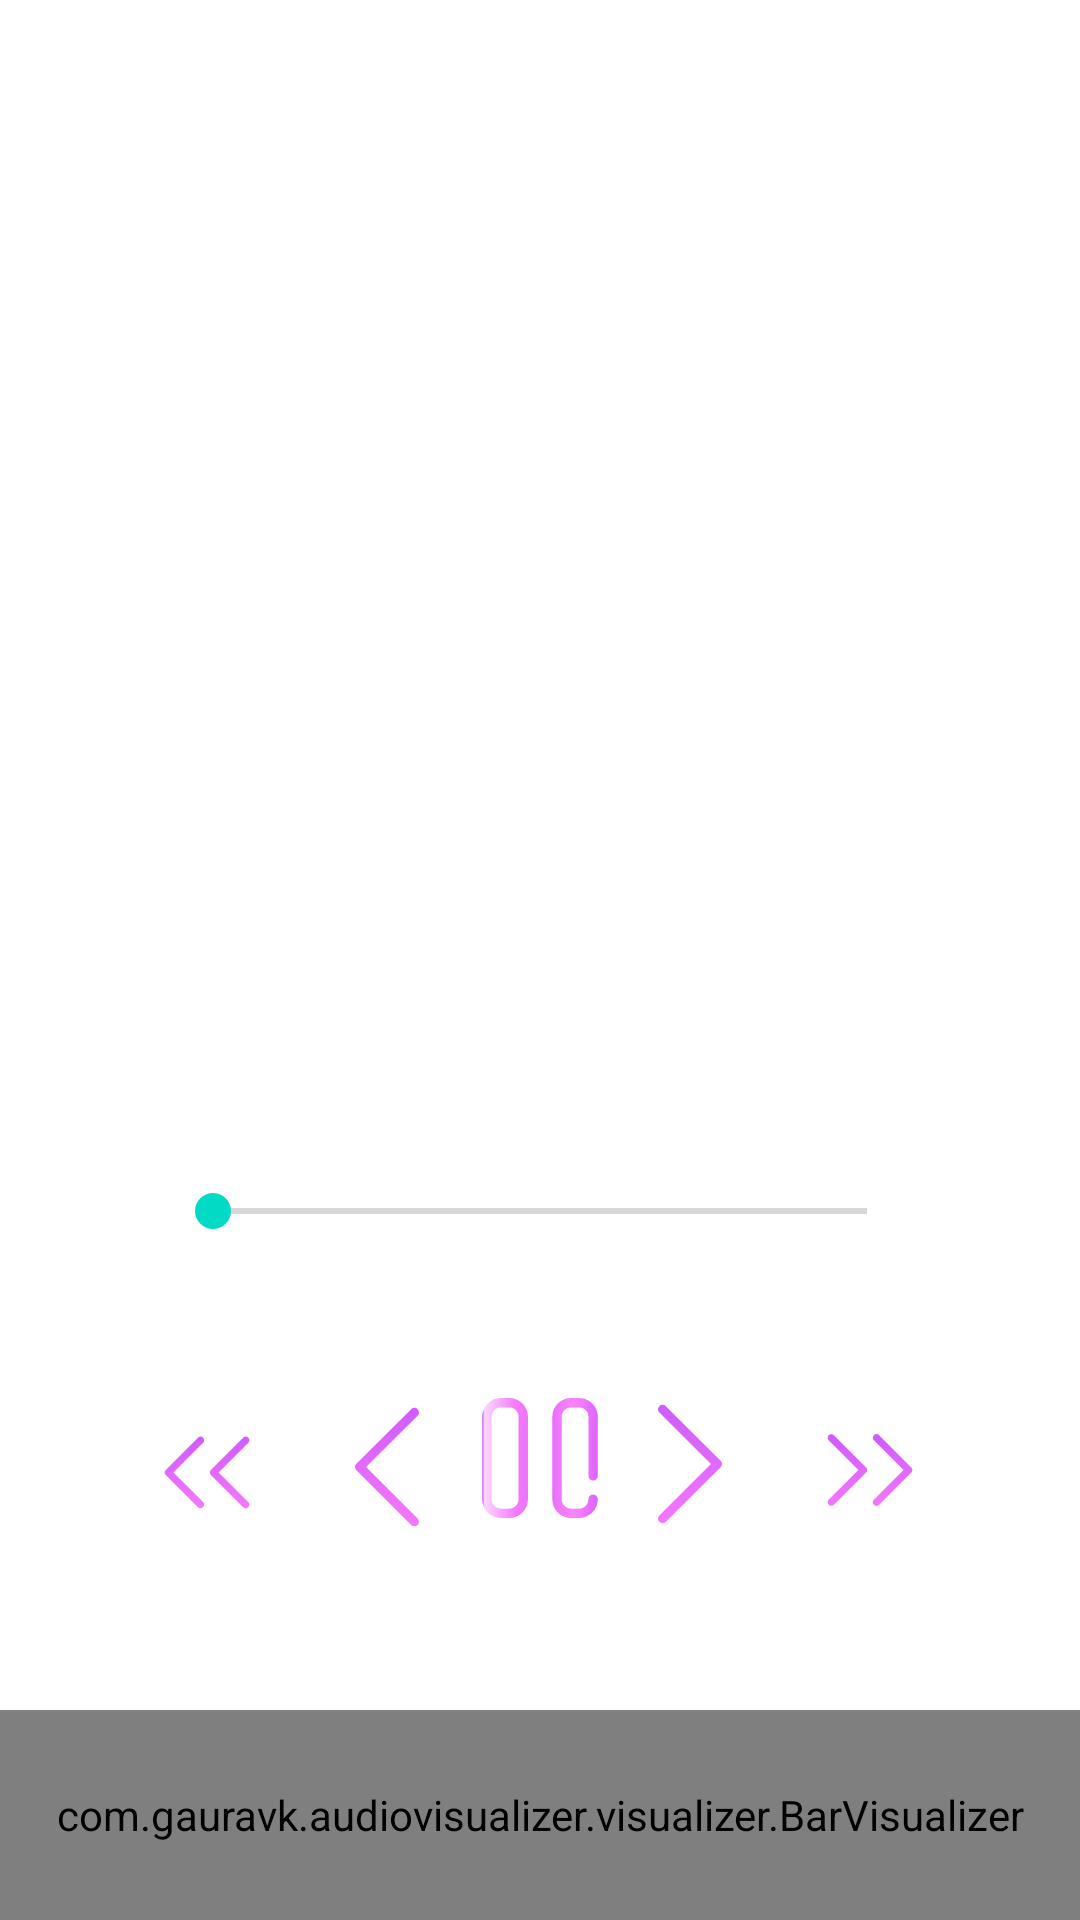

Write the Android layout XML for this screen, with the resource values it uses.
<!-- AndroidManifest.xml: application theme AppTheme -->
<!-- res/layout/activity_player.xml -->
<?xml version="1.0" encoding="utf-8"?>
<LinearLayout xmlns:android="http://schemas.android.com/apk/res/android"
    xmlns:app="http://schemas.android.com/apk/res-auto"
    xmlns:tools="http://schemas.android.com/tools"
    android:layout_width="match_parent"
    android:layout_height="match_parent"
    android:background="@drawable/background_img"
    android:orientation="vertical"
    android:weightSum="10"
    tools:context=".PlayerActivity"
    android:layoutDirection="ltr">

    <LinearLayout
        android:layout_width="match_parent"
        android:layout_height="0dp"
        android:layout_weight="7"
        android:gravity="center"
        android:orientation="vertical">

        <TextView
            android:id="@+id/txt_player_song_name"
            android:layout_width="match_parent"
            android:layout_height="wrap_content"
            android:layout_margin="20dp"
            android:ellipsize="marquee"
            android:marqueeRepeatLimit="marquee_forever"
            android:padding="10dp"
            android:singleLine="true"
            android:text="Song Name"
            android:textAlignment="center"
            android:textColor="#fff"
            android:textSize="22sp"
            android:textStyle="italic" />

        <RelativeLayout
            android:layout_width="match_parent"
            android:layout_height="260dp">
            <ImageView
                android:id="@+id/image_view"
                android:layout_width="250dp"
                android:layout_height="250dp"
                android:src="@drawable/music"
                android:layout_centerInParent="true"/>

            <Button
                android:id="@+id/btn_repeat"
                android:layout_width="30dp"
                android:layout_height="30dp"
                android:layout_gravity="end"
                android:layout_marginEnd="15dp"
                android:layout_marginBottom="5dp"
                android:background="@drawable/ic_repeat_n_enabled"
                android:enabled="true"
                android:layout_toEndOf="@id/image_view"
                android:layout_alignBottom="@id/image_view"
                />
        </RelativeLayout>


        <RelativeLayout
            android:layout_width="match_parent"
            android:layout_height="16dp"
            android:layout_marginTop="10dp">

            <androidx.appcompat.widget.AppCompatSeekBar
                android:id="@+id/seekbar"
                android:layout_marginTop="20dp"
                android:layout_width="250dp"
                android:layout_height="wrap_content"
                android:layout_alignParentBottom="true"
                android:layout_centerInParent="true"
                android:layout_margin="0dp"
                android:layout_marginBottom="0dp"
                android:outlineSpotShadowColor="#ffff0000" />

            <TextView
                android:id="@+id/txt_song_start"
                android:layout_width="wrap_content"
                android:layout_height="wrap_content"
                android:layout_alignParentStart="false"
                android:layout_centerInParent="true"
                android:layout_marginStart="20dp"
                android:layout_toStartOf="@id/seekbar"
                android:text="0:10"
                android:textColor="#FFF"
                android:textSize="14sp"

                />

            <TextView
                android:id="@+id/txt_song_stop"
                android:layout_width="wrap_content"
                android:layout_height="wrap_content"
                android:layout_alignParentEnd="false"
                android:layout_centerInParent="true"
                android:layout_marginEnd="20dp"
                android:layout_toEndOf="@id/seekbar"
                android:text="4:10"
                android:textColor="#FFF"
                android:textSize="14sp"

                />

        </RelativeLayout>
    </LinearLayout>
    <LinearLayout
        android:layout_width="match_parent"
        android:layout_height="0dp"
        android:layout_weight="3"
        android:orientation="vertical"
        >
    <RelativeLayout
        android:layout_width="match_parent"
        android:layout_height="match_parent"
        android:layout_marginTop="5dp">

        <Button
            android:id="@+id/btn_play"
            android:layout_width="40dp"
            android:layout_height="40dp"
            android:layout_centerHorizontal="true"
            android:background="@drawable/ic_pause"
            android:layout_marginTop="13dp"
            />
        <Button
            android:id="@+id/btn_next"
            android:layout_width="50dp"
            android:layout_height="50dp"
            android:layout_toEndOf="@id/btn_play"
            android:layout_centerHorizontal="true"
            android:background="@drawable/ic_next"
            android:layout_marginTop="10dp"
            android:layout_marginStart="5dp"
            />
        <Button
            android:id="@+id/btn_prev"
            android:layout_width="50dp"
            android:layout_height="50dp"
            android:layout_toStartOf="@id/btn_play"
            android:layout_centerHorizontal="true"
            android:background="@drawable/ic_prev"
            android:layout_marginTop="10dp"
            android:layout_marginEnd="6dp"

            />
        <Button
            android:id="@+id/btn_fast_f"
            android:layout_width="40dp"
            android:layout_height="40dp"
            android:layout_toEndOf="@id/btn_next"
            android:layout_centerHorizontal="true"
            android:background="@drawable/ic_fast_forward"
            android:layout_marginTop="17dp"
            android:layout_marginStart="15dp"
            />
        <Button
            android:id="@+id/btn_fast_r"
            android:layout_width="40dp"
            android:layout_height="40dp"
            android:layout_toStartOf="@id/btn_prev"
            android:layout_centerHorizontal="true"
            android:background="@drawable/ic_fast_rewind"
            android:layout_marginTop="17dp"
            android:layout_marginEnd="15dp"
            />
        <com.gauravk.audiovisualizer.visualizer.BarVisualizer
            xmlns:custom="http://schemas.android.com/apk/res-auto"
            android:id="@+id/visualizer"
            android:layout_width="match_parent"
            android:layout_alignParentBottom="true"
            android:layout_height="70dp"
            custom:avDensity="0.5"
            custom:avType="outline"
            custom:avWidth="4dp"
            custom:avColor="@color/colorAccent"
            android:outlineSpotShadowColor="@color/colorPrimaryDark"
            android:outlineAmbientShadowColor="@color/colorAccent"
            custom:avSpeed="normal"/>
    </RelativeLayout>
    </LinearLayout>

</LinearLayout>
<!-- resources referenced by this layout -->
<resources>
  <color name="colorAccent">#fff578fc</color>
  <color name="colorPrimaryDark">#ffae3eff</color>
  <!-- drawable ic_next (drawable) -->
  <vector xmlns:android="http://schemas.android.com/apk/res/android"
      xmlns:aapt="http://schemas.android.com/aapt"
      android:width="512dp"
      android:height="512dp"
      android:viewportWidth="98"
      android:viewportHeight="98">
    <path
        android:pathData="M69,46.9L33.2,11.2C32,10 30.1,10 29,11.2c-1.2,1.2 -1.2,3.1 0,4.2L62.7,49L29,82.6c-1.2,1.2 -1.2,3.1 0,4.2c0.6,0.6 1.4,0.9 2.1,0.9c0.8,0 1.5,-0.3 2.1,-0.9L69,51.1c0.6,-0.6 0.9,-1.3 0.9,-2.1S69.6,47.4 69,46.9z">
      <aapt:attr name="android:fillColor">
        <gradient 
            android:startY="12.3"
            android:startX="49"
            android:endY="89.7"
            android:endX="49"
            android:type="linear">
          <item android:offset="0" android:color="#FFd15bff"/>
          <item android:offset="1" android:color="#fff578fc"/>
        </gradient>
      </aapt:attr>
    </path>
  </vector>
  <!-- drawable ic_prev (drawable) -->
  <vector xmlns:android="http://schemas.android.com/apk/res/android"
      xmlns:aapt="http://schemas.android.com/aapt"
      android:width="512dp"
      android:height="512dp"
      android:viewportWidth="98"
      android:viewportHeight="98">
    <path
        android:pathData="M29,48.9L64.8,13.2C66,12 67.9,12 69,13.2c1.2,1.2 1.2,3.1 -0,4.2L35.3,51L69,84.6c1.2,1.2 1.2,3.1 -0,4.2c-0.6,0.6 -1.4,0.9 -2.1,0.9c-0.8,0 -1.5,-0.3 -2.1,-0.9L29,53.1c-0.6,-0.6 -0.9,-1.3 -0.9,-2.1S28.4,49.4 29,48.9z">
      <aapt:attr name="android:fillColor">
        <gradient 
            android:startY="12.3"
            android:startX="49"
            android:endY="89.7"
            android:endX="49"
            android:type="linear">
          <item android:offset="0" android:color="#FFd15bff"/>
          <item android:offset="1" android:color="#fff578fc"/>
        </gradient>
      </aapt:attr>
    </path>
  </vector>
  <!-- drawable ic_repeat_n_enabled (drawable) -->
  <vector xmlns:android="http://schemas.android.com/apk/res/android"
      xmlns:aapt="http://schemas.android.com/aapt"
      android:width="512dp"
      android:height="512dp"
      android:viewportWidth="512.0005"
      android:viewportHeight="512">
    <path
        android:pathData="m506.141,194.141 l-75.996,76c-7.746,7.75 -20.438,7.859 -28.289,0l-76,-76c-7.809,-7.809 -7.809,-20.473 0,-28.281 7.813,-7.813 20.477,-7.813 28.285,0l41.859,41.855v-147.715c0,-11.027 -8.973,-20 -20,-20h-280c-11.047,0 -20,-8.953 -20,-20s8.953,-20 20,-20h280c33.086,0 60,26.918 60,60v147.715l41.859,-41.855c7.809,-7.813 20.473,-7.813 28.281,0 7.813,7.809 7.813,20.473 0,28.281zM416,472h-280c-11.027,0 -20,-8.973 -20,-20v-147.715l41.859,41.855c7.809,7.813 20.473,7.813 28.281,0 7.813,-7.809 7.813,-20.473 0,-28.281l-75.996,-76c-7.871,-7.871 -20.563,-7.727 -28.289,0l-75.996,76c-7.813,7.809 -7.813,20.473 0,28.281 7.809,7.813 20.473,7.813 28.281,0l41.859,-41.855v147.715c0,33.086 26.918,60 60,60h280c11.047,0 20,-8.953 20,-20s-8.953,-20 -20,-20zM416,472">
      <aapt:attr name="android:fillColor">
        <gradient 
            android:startY="256"
            android:startX="0"
            android:endY="256"
            android:endX="512"
            android:type="linear">
          <item android:offset="0" android:color="#FFFFffff"/>
          <item android:offset="1" android:color="#FFffffff"/>
        </gradient>
      </aapt:attr>
    </path>
  </vector>
</resources>
